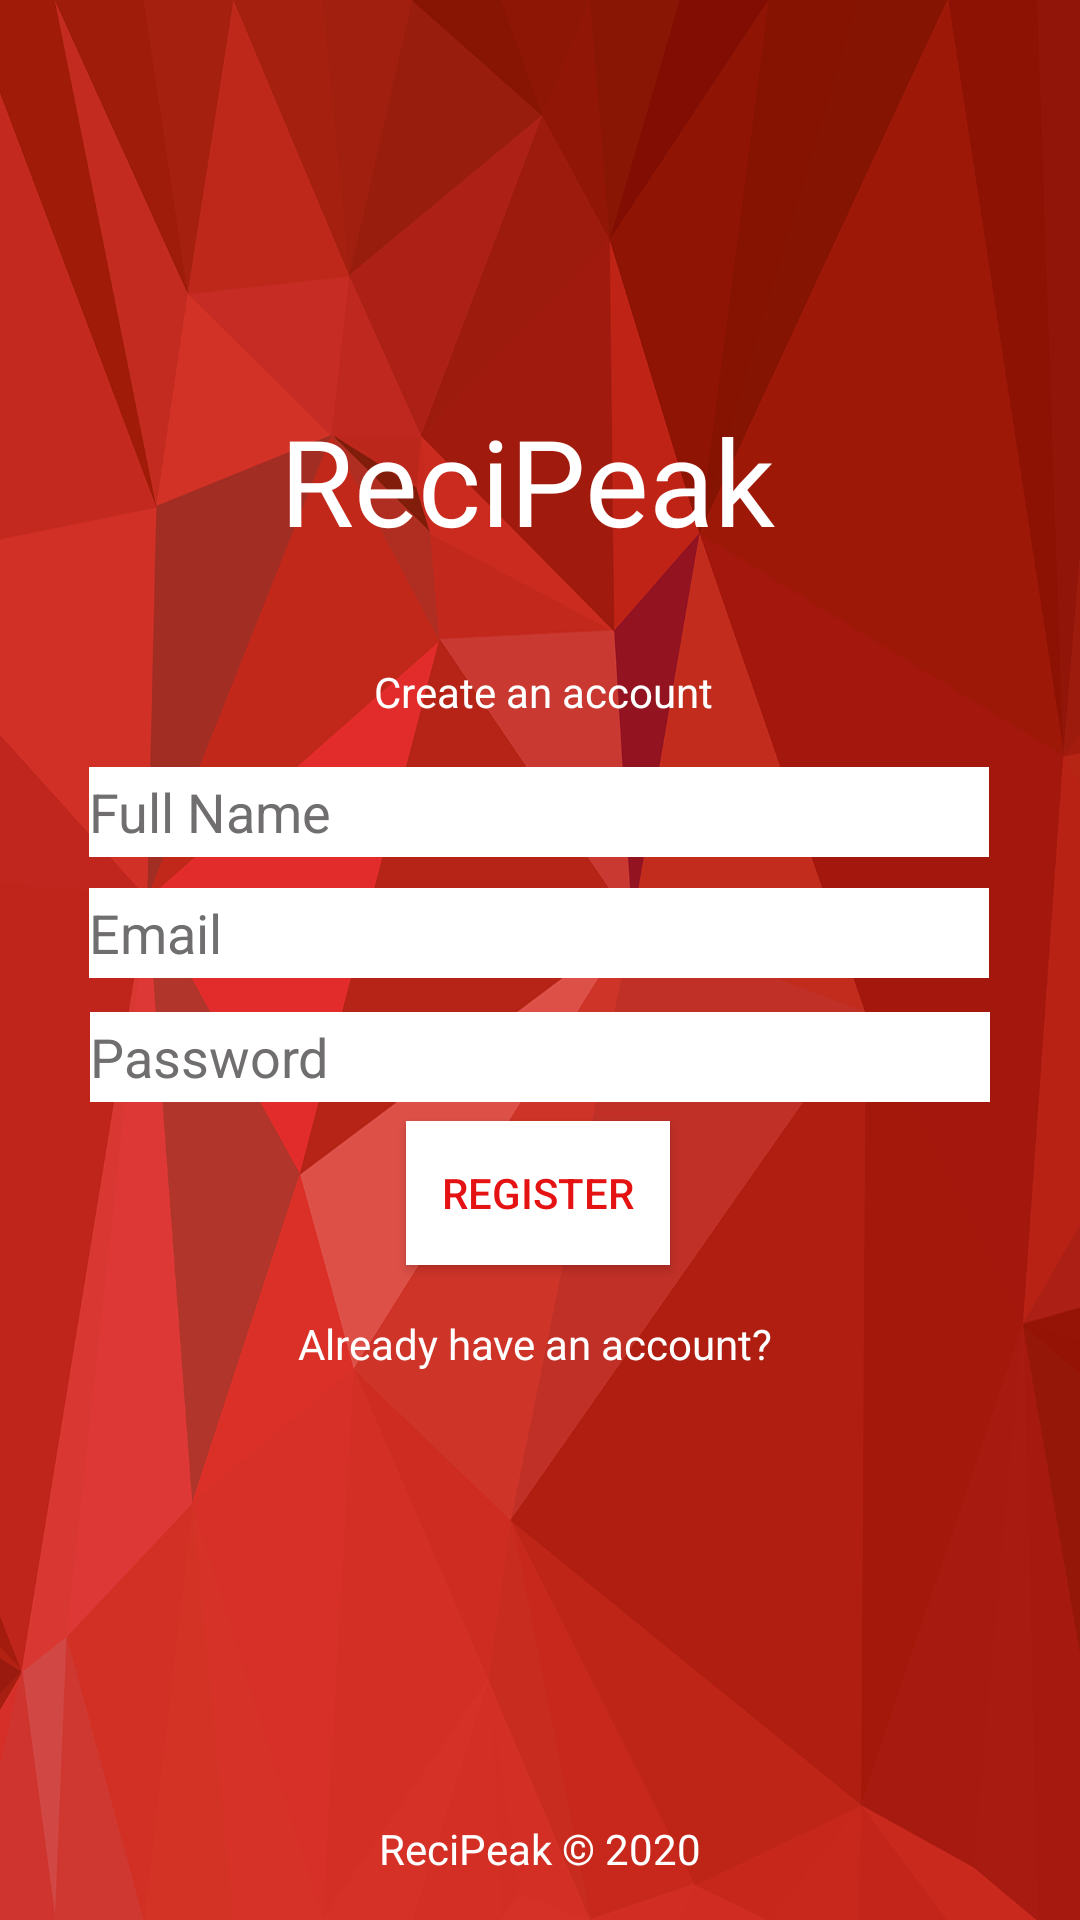

Android layout source for this screen:
<!-- AndroidManifest.xml: application theme AppTheme -->
<!-- res/layout/activity_register.xml -->
<?xml version="1.0" encoding="utf-8"?>

<androidx.constraintlayout.widget.ConstraintLayout xmlns:android="http://schemas.android.com/apk/res/android"
    xmlns:app="http://schemas.android.com/apk/res-auto"
    xmlns:tools="http://schemas.android.com/tools"
    android:layout_width="match_parent"
    android:layout_height="match_parent"
    android:background="@drawable/bg"
    tools:context=".Register">

    <EditText
        android:id="@+id/name"
        android:layout_width="300dp"
        android:layout_height="30dp"
        android:background="#FFFFFF"
        android:ems="10"
        android:inputType="textEmailAddress"
        android:text="Full Name"
        android:textColor="#706E6E"
        app:layout_constraintBottom_toBottomOf="parent"
        app:layout_constraintEnd_toEndOf="parent"
        app:layout_constraintHorizontal_bias="0.495"
        app:layout_constraintStart_toStartOf="parent"
        app:layout_constraintTop_toTopOf="parent"
        app:layout_constraintVertical_bias="0.419" />

    <EditText
        android:id="@+id/email"
        android:layout_width="300dp"
        android:layout_height="30dp"
        android:background="#FFFFFF"
        android:ems="10"
        android:text="Email"
        android:textColor="#706E6E"
        app:layout_constraintBottom_toBottomOf="parent"
        app:layout_constraintEnd_toEndOf="parent"
        app:layout_constraintHorizontal_bias="0.495"
        app:layout_constraintStart_toStartOf="parent"
        app:layout_constraintTop_toTopOf="parent"
        app:layout_constraintVertical_bias="0.485" />


    <EditText
        android:id="@+id/password"
        android:layout_width="300dp"
        android:layout_height="30dp"
        android:background="#FFFFFF"
        android:ems="10"
        android:inputType="textEmailAddress"
        android:text="Password"
        android:textColor="#706E6E"
        app:layout_constraintBottom_toBottomOf="parent"
        app:layout_constraintEnd_toEndOf="parent"
        app:layout_constraintStart_toStartOf="parent"
        app:layout_constraintTop_toTopOf="parent"
        app:layout_constraintVertical_bias="0.553" />

    <TextView
        android:id="@+id/logo"
        android:layout_width="172dp"
        android:layout_height="80dp"
        android:fontFamily="@font/pacifico"
        android:text="ReciPeak"
        android:textColor="#FFFFFF"
        android:textSize="40sp"
        app:layout_constraintBottom_toBottomOf="parent"
        app:layout_constraintEnd_toEndOf="parent"
        app:layout_constraintHorizontal_bias="0.497"
        app:layout_constraintStart_toStartOf="parent"
        app:layout_constraintTop_toTopOf="parent"
        app:layout_constraintVertical_bias="0.238" />

    <TextView
        android:id="@+id/copyright"
        android:layout_width="wrap_content"
        android:layout_height="wrap_content"
        android:text="ReciPeak © 2020"
        android:textColor="#FFFFFF"
        app:layout_constraintBottom_toBottomOf="parent"
        app:layout_constraintEnd_toEndOf="parent"
        app:layout_constraintStart_toStartOf="parent"
        app:layout_constraintTop_toTopOf="parent"
        app:layout_constraintVertical_bias="0.977" />

    <Button
        android:id="@+id/registerbutton2"
        android:layout_width="wrap_content"
        android:layout_height="wrap_content"
        android:background="#FFFFFF"
        android:text="REGISTER"
        android:textColor="#E41212"
        app:layout_constraintBottom_toBottomOf="parent"
        app:layout_constraintEnd_toEndOf="parent"
        app:layout_constraintHorizontal_bias="0.498"
        app:layout_constraintStart_toStartOf="parent"
        app:layout_constraintTop_toTopOf="parent"
        app:layout_constraintVertical_bias="0.631" />

    <TextView
        android:id="@+id/textView2"
        android:layout_width="wrap_content"
        android:layout_height="wrap_content"
        android:text="Already have an account? "
        android:textColor="#FFFFFF"
        app:layout_constraintBottom_toBottomOf="parent"
        app:layout_constraintEnd_toEndOf="parent"
        app:layout_constraintStart_toStartOf="parent"
        app:layout_constraintTop_toTopOf="parent"
        app:layout_constraintVertical_bias="0.706" />

    <TextView
        android:id="@+id/textView3"
        android:layout_width="wrap_content"
        android:layout_height="wrap_content"
        android:text="Create an account"
        android:textColor="#FFFFFF"
        app:layout_constraintBottom_toBottomOf="parent"
        app:layout_constraintEnd_toEndOf="parent"
        app:layout_constraintHorizontal_bias="0.505"
        app:layout_constraintStart_toStartOf="parent"
        app:layout_constraintTop_toTopOf="parent"
        app:layout_constraintVertical_bias="0.356" />

</androidx.constraintlayout.widget.ConstraintLayout>
<!-- resources referenced by this layout -->
<resources>
  <!-- drawable bg: png bitmap (drawable, 215399 bytes) -->
  <style name="AppTheme" parent="Theme.AppCompat.Light.NoActionBar">
          
          <item name="colorPrimary">@color/colorPrimary</item>
          <item name="colorPrimaryDark">@color/colorPrimaryDark</item>
          <item name="colorAccent">@color/colorAccent</item>
      </style>
  <color name="colorPrimary">#BF0000</color>
  <color name="colorPrimaryDark">#710000</color>
  <color name="colorAccent">#FFFFFF</color>
</resources>
